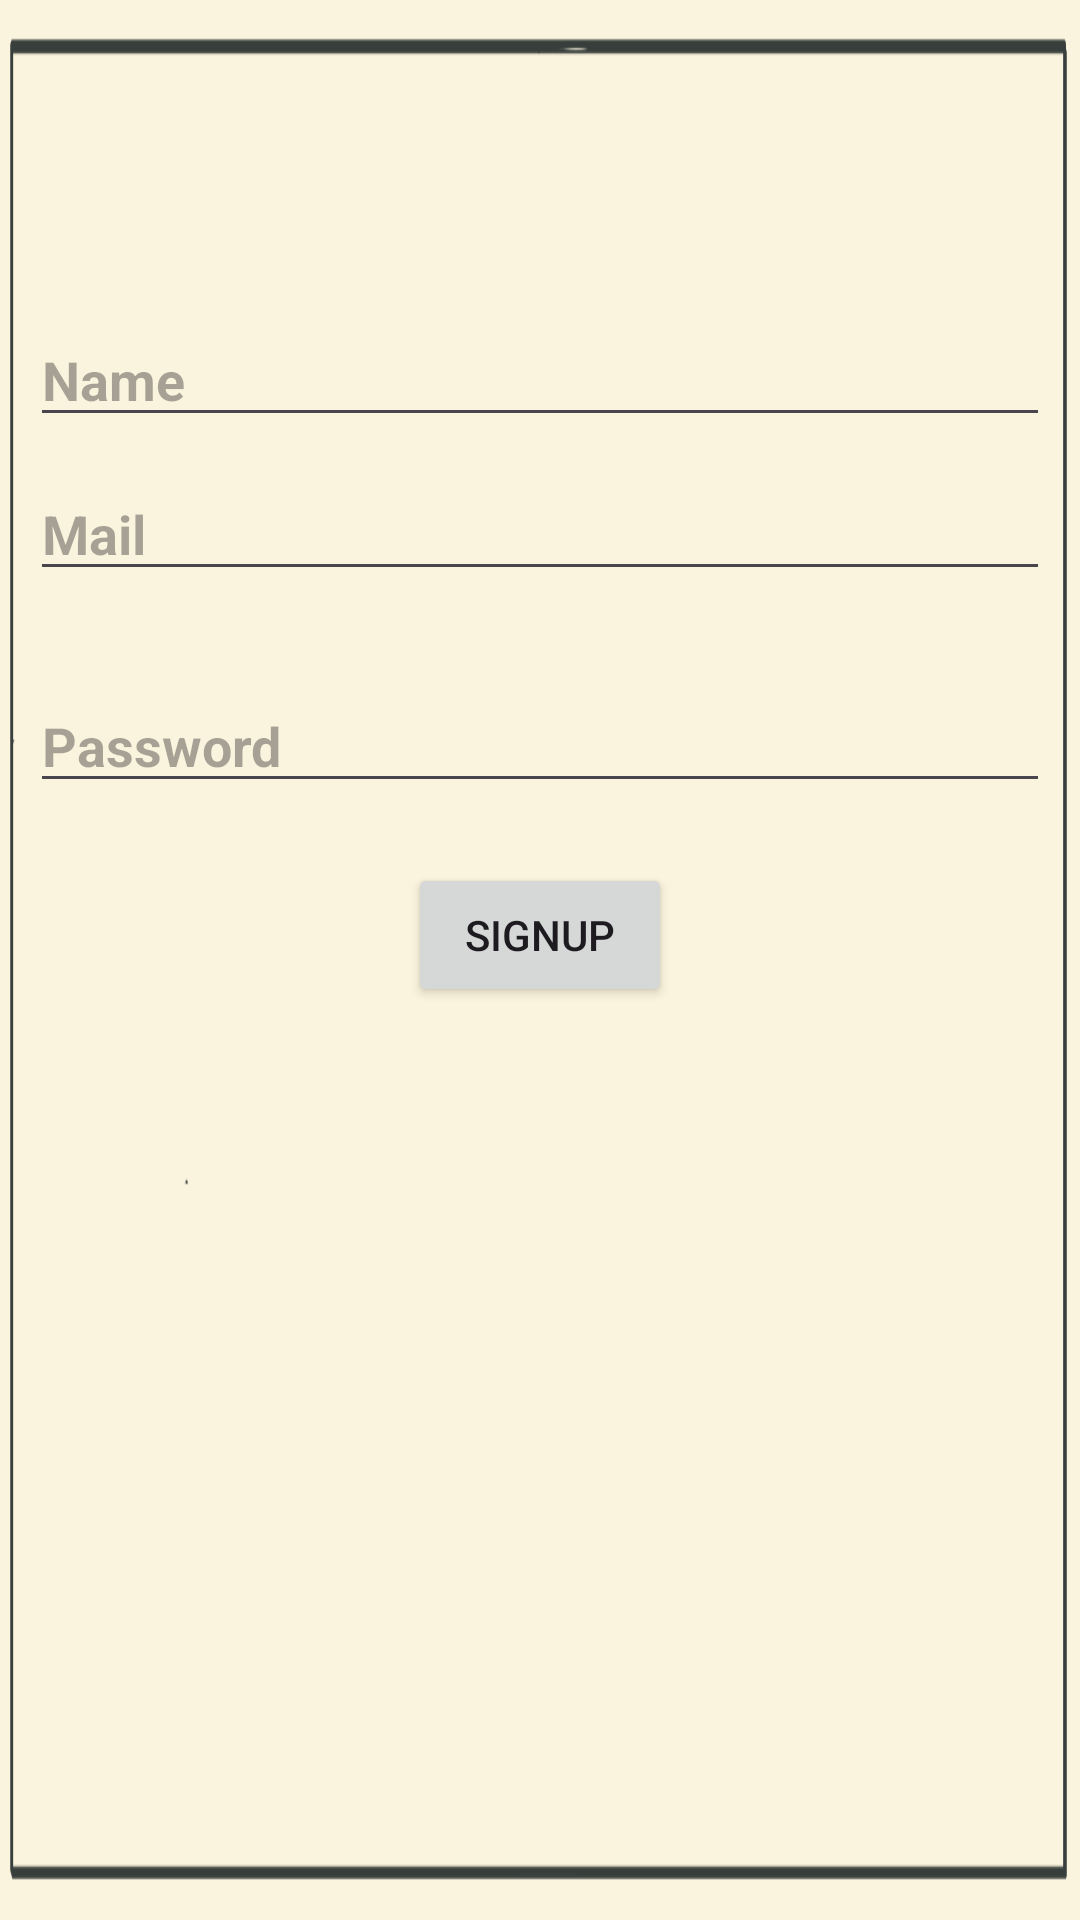

Layout XML and referenced resources for this Android screen:
<!-- AndroidManifest.xml: application theme Theme.FatCatProject -->
<!-- res/layout/activity_register.xml -->
<?xml version="1.0" encoding="utf-8"?>
<androidx.constraintlayout.widget.ConstraintLayout
    xmlns:android="http://schemas.android.com/apk/res/android"
    xmlns:app="http://schemas.android.com/apk/res-auto"
    xmlns:tools="http://schemas.android.com/tools"
    android:background="@drawable/background_all"
    android:layout_width="match_parent"
    android:layout_height="match_parent"
    tools:context="auth.ui.screens.register.RegisterActivity">


    <androidx.appcompat.widget.AppCompatEditText
        android:id="@+id/edit_text_name"
        android:layout_width="match_parent"
        android:layout_height="wrap_content"
        android:layout_margin="10dp"
        android:hint="Name"
        android:textStyle="bold"
        app:layout_constraintBottom_toBottomOf="parent"
        app:layout_constraintEnd_toEndOf="parent"
        app:layout_constraintHorizontal_bias="0.842"
        app:layout_constraintStart_toStartOf="parent"
        app:layout_constraintTop_toTopOf="parent"
        app:layout_constraintVertical_bias="0.163" />

    <androidx.appcompat.widget.AppCompatEditText
        android:id="@+id/edit_text_mail"
        android:layout_width="match_parent"
        android:layout_height="wrap_content"
        android:layout_margin="10dp"
        android:textStyle="bold"
        android:hint="Mail"
        app:layout_constraintBottom_toBottomOf="parent"
        app:layout_constraintEnd_toEndOf="parent"
        app:layout_constraintHorizontal_bias="0.157"
        app:layout_constraintStart_toStartOf="parent"
        app:layout_constraintTop_toBottomOf="@+id/edit_text_name"
        app:layout_constraintVertical_bias="0.0" />

    <androidx.appcompat.widget.AppCompatEditText
        android:id="@+id/edit_text_password"
        android:layout_width="match_parent"
        android:layout_height="wrap_content"
        android:layout_margin="10dp"
        android:textStyle="bold"
        android:hint="Password"
        android:inputType="textPassword"
        app:layout_constraintBottom_toBottomOf="parent"
        app:layout_constraintEnd_toEndOf="parent"
        app:layout_constraintHorizontal_bias="0.473"
        app:layout_constraintStart_toStartOf="parent"
        app:layout_constraintTop_toBottomOf="@+id/edit_text_mail"
        app:layout_constraintVertical_bias="0.051" />

    <androidx.appcompat.widget.AppCompatButton
        android:id="@+id/button_signup"
        android:layout_width="wrap_content"
        android:layout_height="wrap_content"
        android:text="SignUp"
        android:layout_margin="20dp"
        app:layout_constraintEnd_toEndOf="parent"
        app:layout_constraintStart_toStartOf="parent"
        app:layout_constraintTop_toBottomOf="@+id/edit_text_password" />


</androidx.constraintlayout.widget.ConstraintLayout>
<!-- resources referenced by this layout -->
<resources>
  <!-- drawable background_all: png bitmap (drawable, 47216 bytes) -->
  <style name="Theme.FatCatProject" parent="Base.Theme.FatCatProject" />
  <style name="Base.Theme.FatCatProject" parent="Theme.Material3.DayNight.NoActionBar">
          
          
      </style>
</resources>
